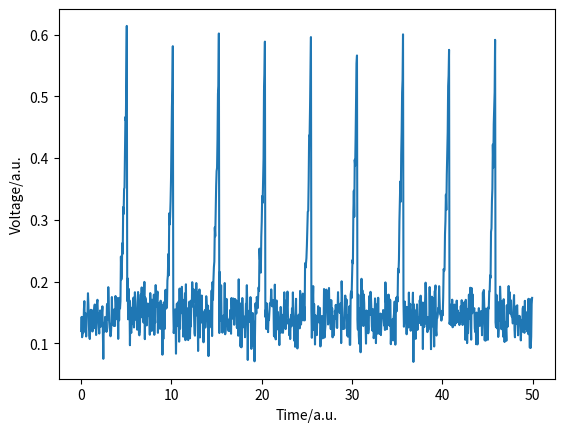

This chart was generated by the following Python code:
# -*- coding: utf-8 -*-
"""
Created on Wed Jan 29 19:57:32 2020

@author: mbuck
"""

# A basic model of a spiking resistive RAM (RRAM)/memristor device, or neuron.
# This model is rather functional, in that it may generate a train of spikes,
# but phenomenologically, it requires refining into alignment with real process.
# The starting principle is that charge accuumulation initiates a spike, i.e. the
# the axon membrance starts depolarising, or the RRAM begins resetting. Given
# sufficient further accumuation, the axon will repolarise (but will not yet
# hyperpolarise), or the RRAM will return to its 'resting' state. In both
# cases, the accumulated charge is reset and the process begins again. There
# is also some gaussia noise added in to spice things up.
import matplotlib.pyplot as plt
import numpy as np
import random

# Values are, at the moment, quite arbitrary.
Iset = float(0.12) # Constant bias current.
time = np.arange(0, 50, 0.05) # Sampling time for spike train.
Ron = float(1) # Initial resistance, taken to be a generic 'on' state.
R = float(1) # Dynamic resistance.
Vout = np.zeros(len(time)) # Output voltage, currently an arbitrary scale, really.
QthreshR = float(0.5) # Threshold charge to start a reset.
QthreshS = float(0.6) # Threshold charge to start a set.
Qt = 0 # Accumulated charge.
iQ = 0 # Charging index.

# Iterate through the sampling time to generate the output voltage at each
# timepoint.
for t in range(len(time)):
    Qtime = time[iQ] # Charging time.
    Vout[t] = (Iset * R) + random.gauss(0.2 * Vout[0], 0.2 * Vout[0])
    if Qt < QthreshR and Qt < QthreshS:
        Qt = Iset * Qtime
        iQ = iQ + 1
    elif Qt >= QthreshR and Qt < QthreshS:
        R = R * 1.1
        Qt = Iset * Qtime
        iQ = iQ + 1
    elif Qt >= QthreshR and Qt >= QthreshS:
        R = Ron
        Qt = 0
        iQ = 0
        
# Plot voltage against time.
fig = plt.plot(time, Vout)
plt.xlabel('Time/a.u.')
plt.ylabel('Voltage/a.u.')
